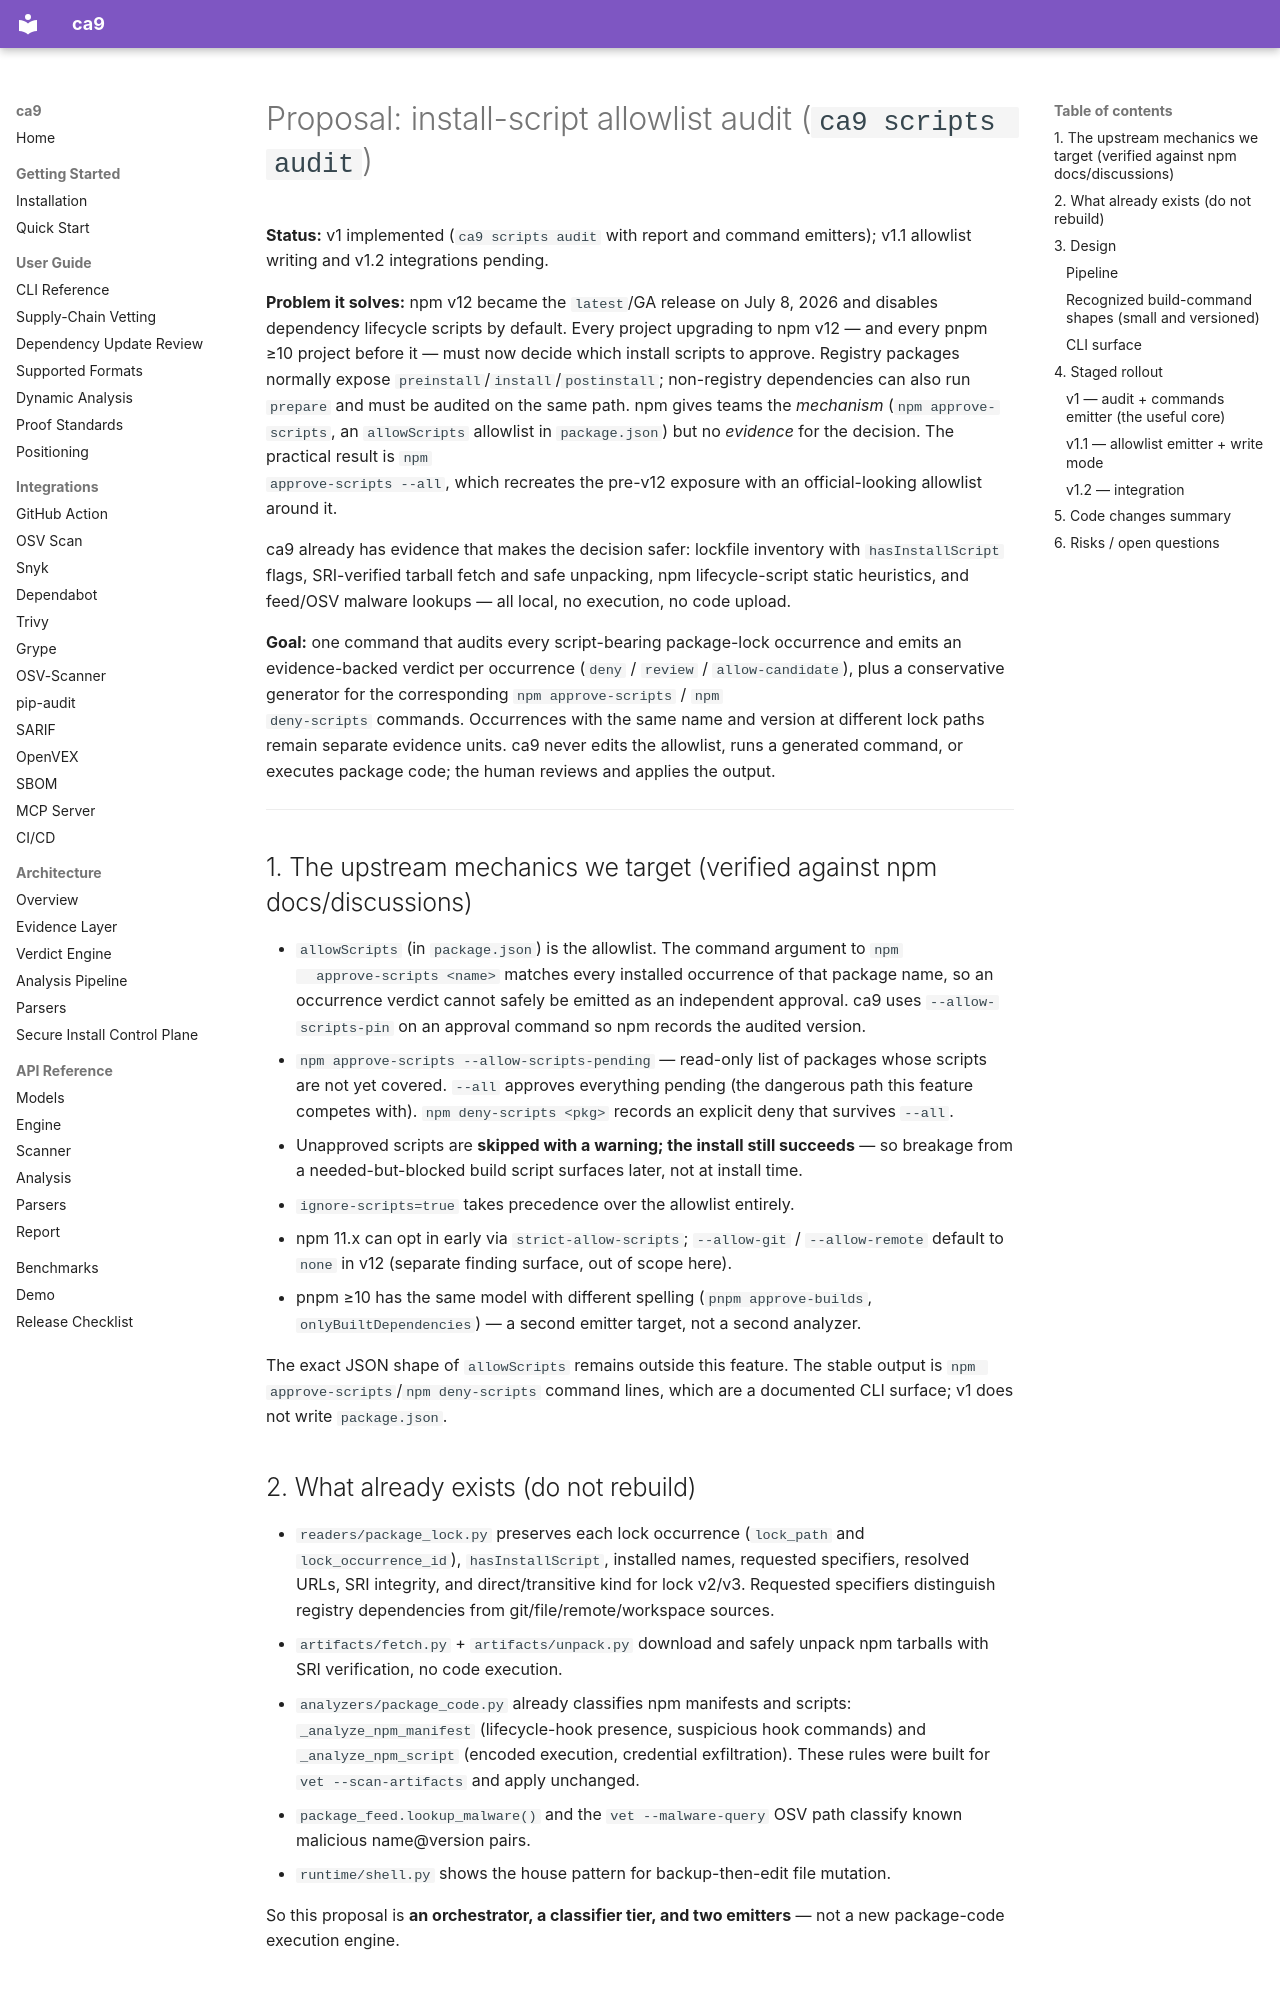

repository: duriantaco/ca9 · page: proposals/allow-scripts-audit/index.html · generator: mkdocs

# Proposal: install-script allowlist audit (`ca9 scripts audit`)

**Status:** v1 implemented (`ca9 scripts audit` with report and command emitters);
v1.1 allowlist writing and v1.2 integrations pending.

**Problem it solves:** npm v12 became the `latest`/GA release on July 8, 2026 and
disables dependency lifecycle scripts by default. Every project upgrading to npm v12
— and every pnpm ≥10 project before it — must now decide which install scripts to
approve. Registry packages normally expose `preinstall`/`install`/`postinstall`;
non-registry dependencies can also run `prepare` and must be audited on the same path.
npm gives teams the *mechanism* (`npm approve-scripts`, an `allowScripts` allowlist in
`package.json`) but no *evidence* for the decision. The practical result is `npm
approve-scripts --all`, which recreates the pre-v12 exposure with an official-looking
allowlist around it.

ca9 already has evidence that makes the decision safer: lockfile inventory with
`hasInstallScript` flags, SRI-verified tarball fetch and safe unpacking, npm
lifecycle-script static heuristics, and feed/OSV malware lookups — all local, no
execution, no code upload.

**Goal:** one command that audits every script-bearing package-lock occurrence and emits
an evidence-backed verdict per occurrence (`deny` / `review` / `allow-candidate`), plus
a conservative generator for the corresponding `npm approve-scripts` / `npm
deny-scripts` commands. Occurrences with the same name and version at different lock
paths remain separate evidence units. ca9 never edits the allowlist, runs a generated
command, or executes package code; the human reviews and applies the output.

---

## 1. The upstream mechanics we target (verified against npm docs/discussions)

- `allowScripts` (in `package.json`) is the allowlist. The command argument to `npm
  approve-scripts <name>` matches every installed occurrence of that package name, so
  an occurrence verdict cannot safely be emitted as an independent approval. ca9 uses
  `--allow-scripts-pin` on an approval command so npm records the audited version.
- `npm approve-scripts --allow-scripts-pending` — read-only list of packages whose
  scripts are not yet covered. `--all` approves everything pending (the dangerous path
  this feature competes with). `npm deny-scripts <pkg>` records an explicit deny that
  survives `--all`.
- Unapproved scripts are **skipped with a warning; the install still succeeds** — so
  breakage from a needed-but-blocked build script surfaces later, not at install time.
- `ignore-scripts=true` takes precedence over the allowlist entirely.
- npm 11.x can opt in early via `strict-allow-scripts`; `--allow-git` / `--allow-remote`
  default to `none` in v12 (separate finding surface, out of scope here).
- pnpm ≥10 has the same model with different spelling (`pnpm approve-builds`,
  `onlyBuiltDependencies`) — a second emitter target, not a second analyzer.

The exact JSON shape of `allowScripts` remains outside this feature. The stable output is
`npm approve-scripts`/`npm deny-scripts` command lines, which are a documented CLI
surface; v1 does not write `package.json`.

## 2. What already exists (do not rebuild)

- `readers/package_lock.py` preserves each lock occurrence (`lock_path` and
  `lock_occurrence_id`), `hasInstallScript`, installed names, requested specifiers,
  resolved URLs, SRI integrity, and direct/transitive kind for lock v2/v3. Requested
  specifiers distinguish registry dependencies from git/file/remote/workspace sources.
- `artifacts/fetch.py` + `artifacts/unpack.py` download and safely unpack npm tarballs
  with SRI verification, no code execution.
- `analyzers/package_code.py` already classifies npm manifests and scripts:
  `_analyze_npm_manifest` (lifecycle-hook presence, suspicious hook commands) and
  `_analyze_npm_script` (encoded execution, credential exfiltration). These rules were
  built for `vet --scan-artifacts` and apply unchanged.
- `package_feed.lookup_malware()` and the `vet --malware-query` OSV path classify known
  malicious name@version pairs.
- `runtime/shell.py` shows the house pattern for backup-then-edit file mutation.

So this proposal is **an orchestrator, a classifier tier, and two emitters** — not a
new package-code execution engine.

## 3. Design
